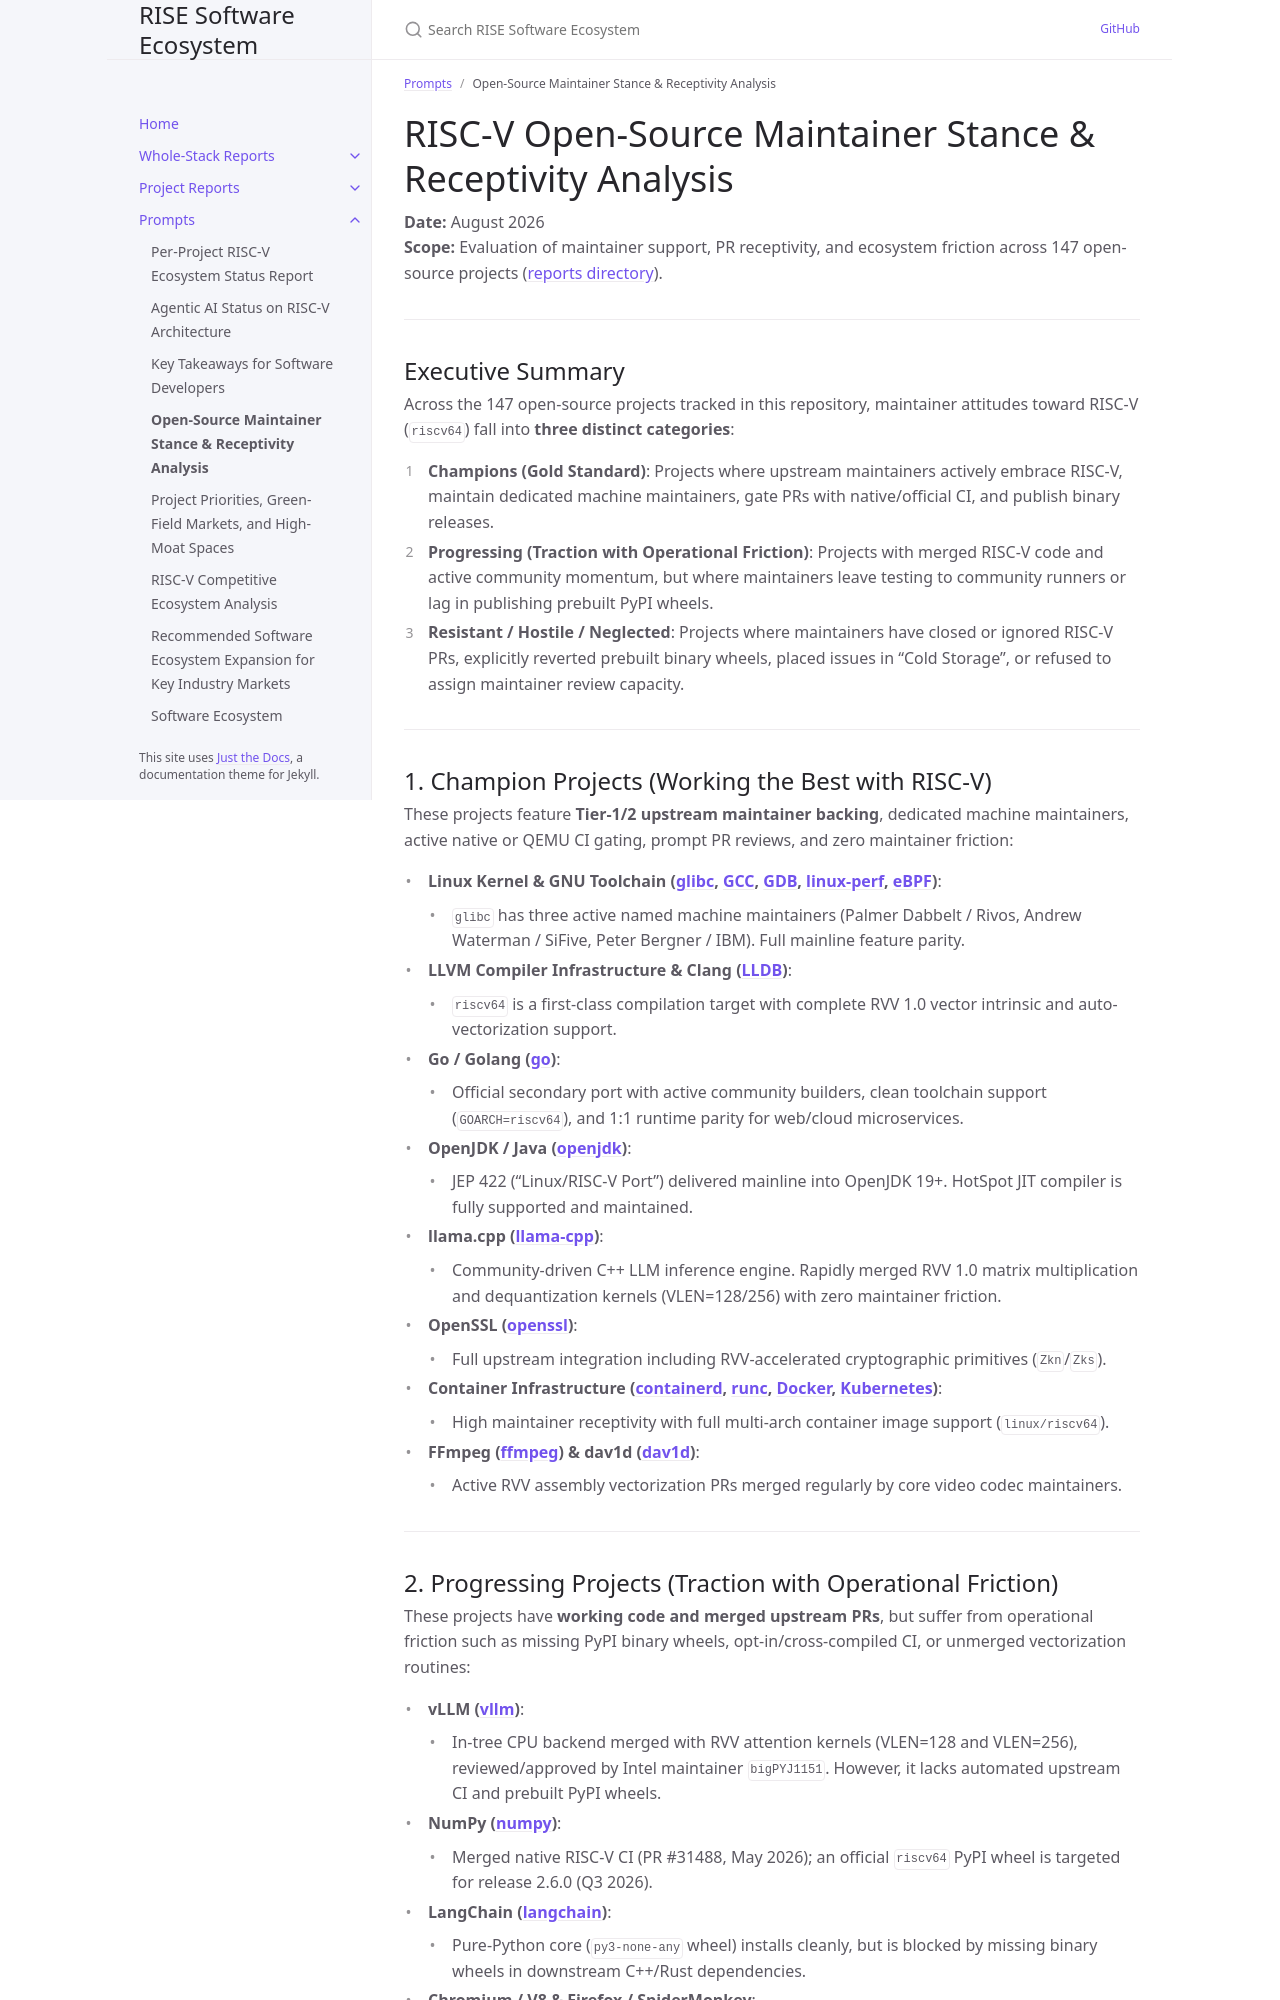

repository: riseproject-dev/sw-ecosystem · page: pr-preview/pr-9/prompts/maintainer-status/maintainer-status.html · generator: jekyll

---
title: "Open-Source Maintainer Stance & Receptivity Analysis"
parent: Prompts
---

# RISC-V Open-Source Maintainer Stance & Receptivity Analysis

**Date:** August 2026  
**Scope:** Evaluation of maintainer support, PR receptivity, and ecosystem friction across 147 open-source projects ([reports directory](file:///Users/gregsterling/repos/git/sw-ecosystem/reports)).

---

## Executive Summary

Across the 147 open-source projects tracked in this repository, maintainer attitudes toward RISC-V (`riscv64`) fall into **three distinct categories**:
1. **Champions (Gold Standard)**: Projects where upstream maintainers actively embrace RISC-V, maintain dedicated machine maintainers, gate PRs with native/official CI, and publish binary releases.
2. **Progressing (Traction with Operational Friction)**: Projects with merged RISC-V code and active community momentum, but where maintainers leave testing to community runners or lag in publishing prebuilt PyPI wheels.
3. **Resistant / Hostile / Neglected**: Projects where maintainers have closed or ignored RISC-V PRs, explicitly reverted prebuilt binary wheels, placed issues in "Cold Storage", or refused to assign maintainer review capacity.

---

## 1. Champion Projects (Working the Best with RISC-V)

These projects feature **Tier-1/2 upstream maintainer backing**, dedicated machine maintainers, active native or QEMU CI gating, prompt PR reviews, and zero maintainer friction:

- **Linux Kernel & GNU Toolchain ([glibc](file:///Users/gregsterling/repos/git/sw-ecosystem/project-reports/glibc.md), [GCC](file:///Users/gregsterling/repos/git/sw-ecosystem/project-reports/gdb.md), [GDB](file:///Users/gregsterling/repos/git/sw-ecosystem/project-reports/gdb.md), [linux-perf](file:///Users/gregsterling/repos/git/sw-ecosystem/project-reports/linux-perf.md), [eBPF](file:///Users/gregsterling/repos/git/sw-ecosystem/project-reports/ebpf.md))**:
  - `glibc` has three active named machine maintainers (Palmer Dabbelt / Rivos, Andrew Waterman / SiFive, Peter Bergner / IBM). Full mainline feature parity.
- **LLVM Compiler Infrastructure & Clang ([LLDB](file:///Users/gregsterling/repos/git/sw-ecosystem/project-reports/lldb.md))**:
  - `riscv64` is a first-class compilation target with complete RVV 1.0 vector intrinsic and auto-vectorization support.
- **Go / Golang ([go](file:///Users/gregsterling/repos/git/sw-ecosystem/project-reports/go.md))**:
  - Official secondary port with active community builders, clean toolchain support (`GOARCH=riscv64`), and 1:1 runtime parity for web/cloud microservices.
- **OpenJDK / Java ([openjdk](file:///Users/gregsterling/repos/git/sw-ecosystem/project-reports/openjdk.md))**:
  - JEP 422 ("Linux/RISC-V Port") delivered mainline into OpenJDK 19+. HotSpot JIT compiler is fully supported and maintained.
- **llama.cpp ([llama-cpp](file:///Users/gregsterling/repos/git/sw-ecosystem/project-reports/llama-cpp.md))**:
  - Community-driven C++ LLM inference engine. Rapidly merged RVV 1.0 matrix multiplication and dequantization kernels (VLEN=128/256) with zero maintainer friction.
- **OpenSSL ([openssl](file:///Users/gregsterling/repos/git/sw-ecosystem/project-reports/openssl.md))**:
  - Full upstream integration including RVV-accelerated cryptographic primitives (`Zkn`/`Zks`).
- **Container Infrastructure ([containerd](file:///Users/gregsterling/repos/git/sw-ecosystem/project-reports/containerd.md), [runc](file:///Users/gregsterling/repos/git/sw-ecosystem/project-reports/runc.md), [Docker](file:///Users/gregsterling/repos/git/sw-ecosystem/project-reports/docker.md), [Kubernetes](file:///Users/gregsterling/repos/git/sw-ecosystem/project-reports/kubernetes.md))**:
  - High maintainer receptivity with full multi-arch container image support (`linux/riscv64`).
- **FFmpeg ([ffmpeg](file:///Users/gregsterling/repos/git/sw-ecosystem/project-reports/ffmpeg.md)) & dav1d ([dav1d](file:///Users/gregsterling/repos/git/sw-ecosystem/project-reports/dav1d.md))**:
  - Active RVV assembly vectorization PRs merged regularly by core video codec maintainers.

---
